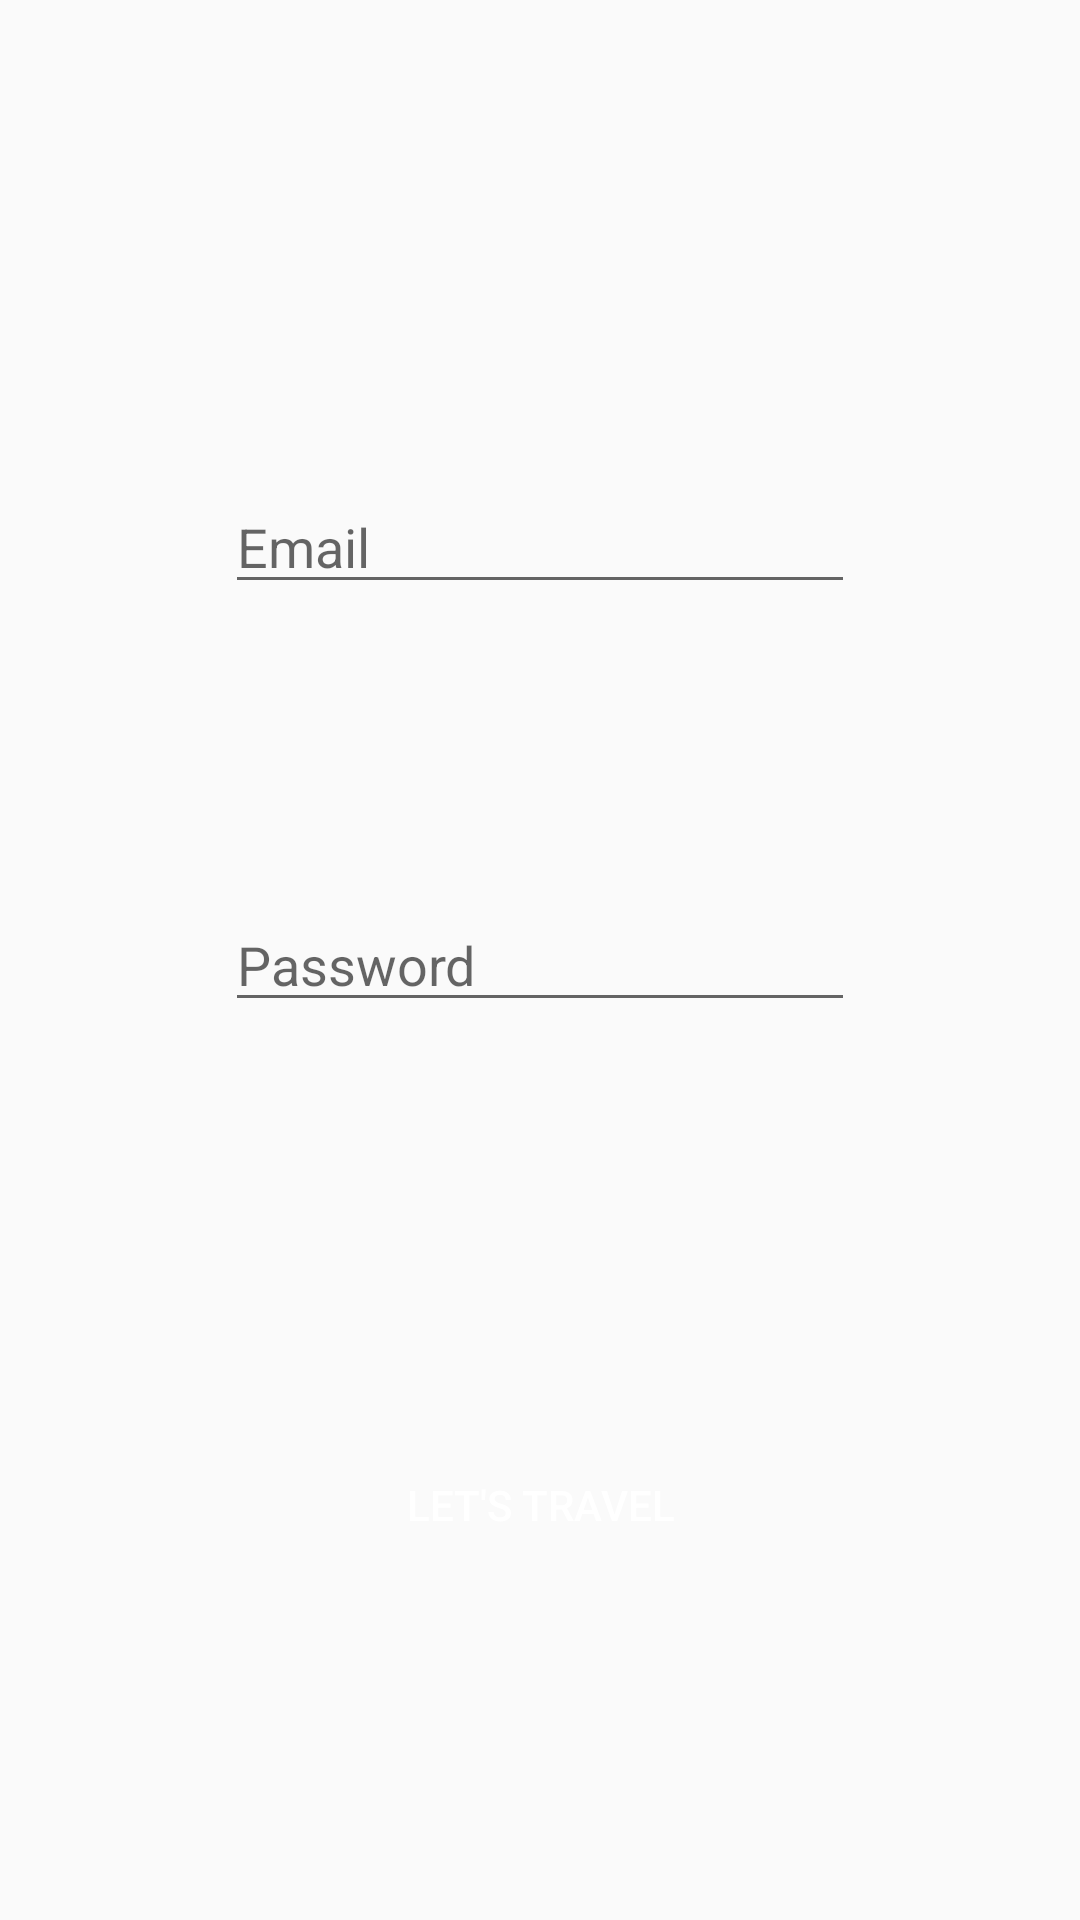

Layout XML and referenced resources for this Android screen:
<!-- AndroidManifest.xml: application theme AppTheme -->
<!-- res/layout/sign_in.xml -->
<?xml version="1.0" encoding="utf-8"?>
<RelativeLayout xmlns:android="http://schemas.android.com/apk/res/android"
    android:orientation="horizontal" android:layout_width="match_parent"
    android:layout_height="match_parent"
    android:background="@drawable/signin"
    android:gravity="center_horizontal"
    android:id="@+id/signin_screen">

    <RelativeLayout
        android:layout_width="match_parent"
        android:layout_height="match_parent">

        <EditText
            android:layout_width="wrap_content"
            android:layout_height="wrap_content"
            android:inputType="textEmailAddress"
            android:ems="10"
            android:id="@+id/email"
            android:layout_centerHorizontal="true"
            android:layout_marginBottom="100dp"
            android:layout_marginTop="160dp"
            android:hint="Email"/>

        <EditText
            android:layout_width="wrap_content"
            android:layout_height="wrap_content"
            android:inputType="textPassword"
            android:ems="10"
            android:id="@+id/password"
            android:layout_centerVertical="true"
            android:layout_centerHorizontal="true"
            android:hint="Password"/>

        <Button
            android:layout_width="wrap_content"
            android:layout_height="wrap_content"
            android:background="@color/accent_color"
            android:textColor="@color/white"
            android:text="Let's travel"
            android:id="@+id/button"
            android:layout_alignParentBottom="true"
            android:layout_centerHorizontal="true"
            android:layout_marginBottom="109dp"
            android:padding="20dp"
            android:onClick="buttonSignIn"/>

        
            
            
            
            
            
            
            
            
            
            
            
    </RelativeLayout>

</RelativeLayout>
<!-- resources referenced by this layout -->
<resources>
  <color name="white">#ffffff</color>
  <style name="AppTheme" parent="Theme.AppCompat.Light.DarkActionBar">
          
      </style>
</resources>
